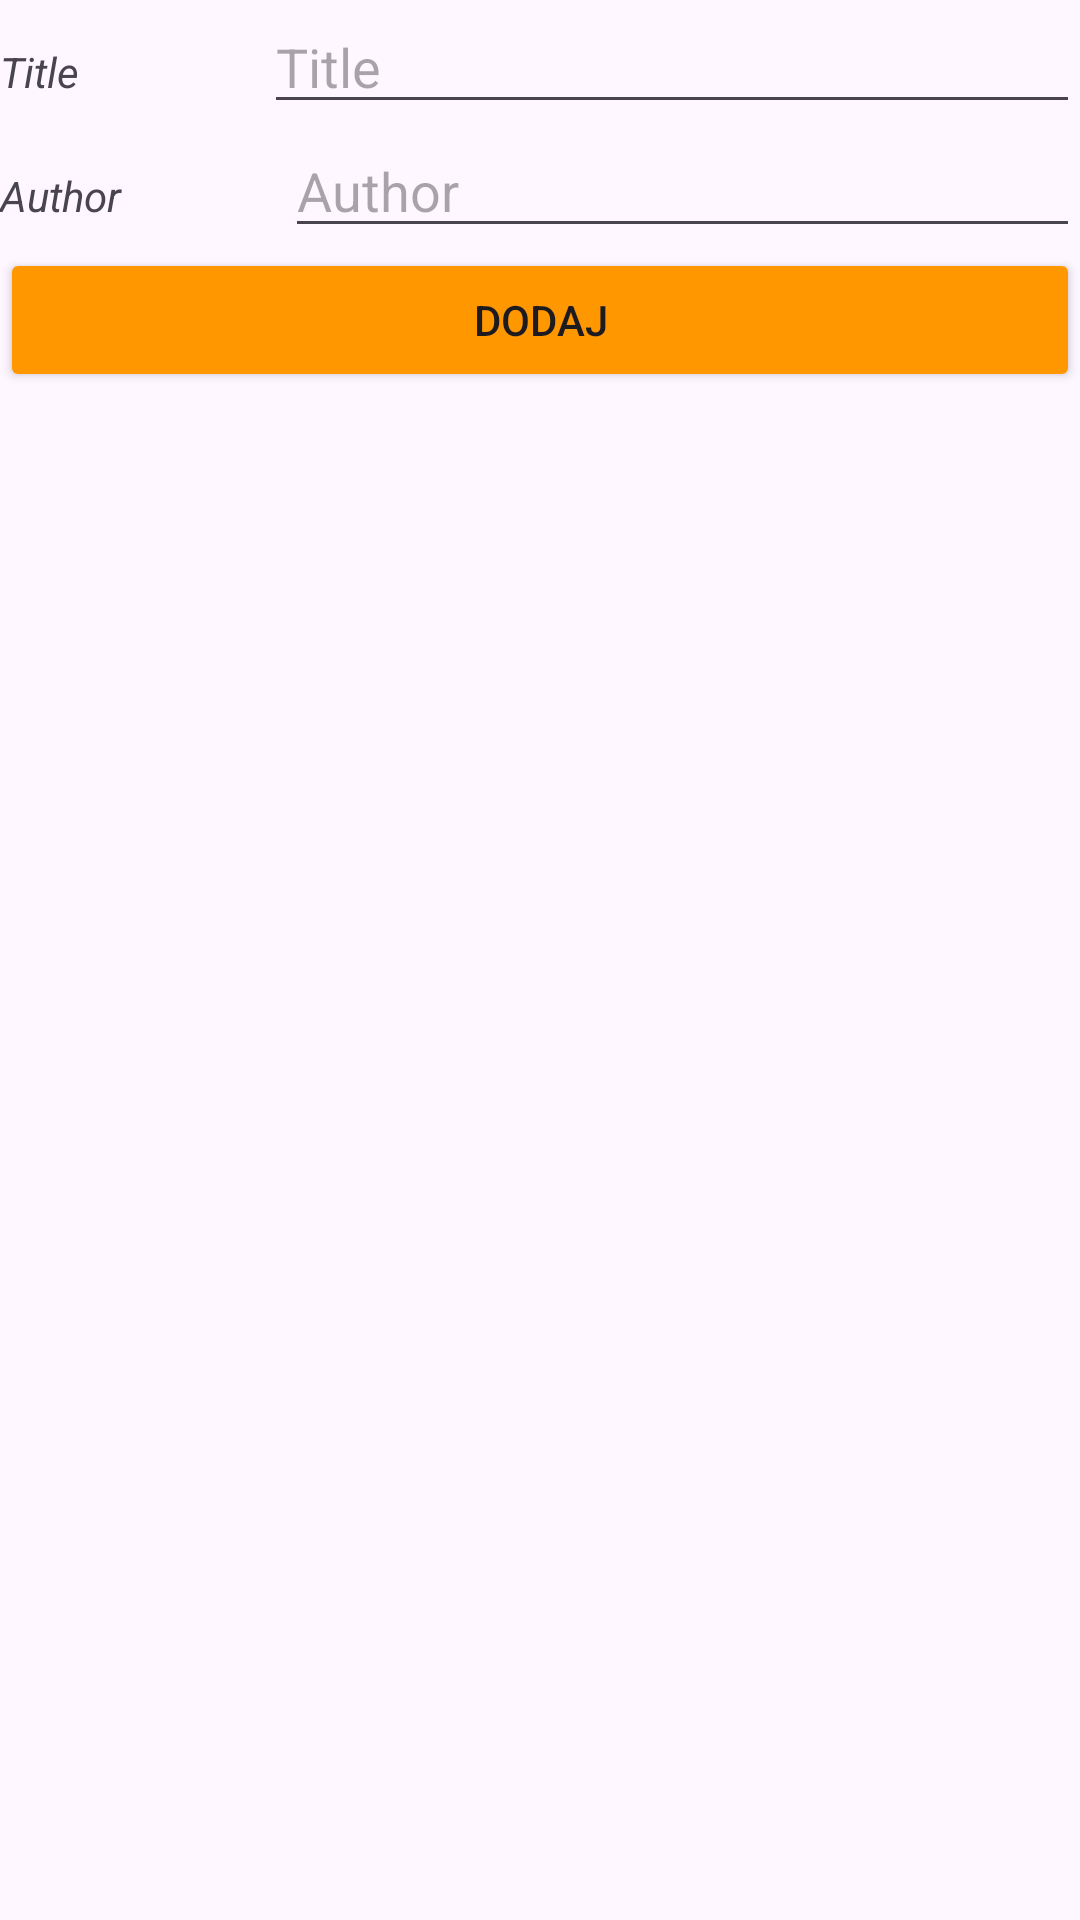

Produce the Android XML layout that renders to this screen, including the resource entries it uses.
<!-- AndroidManifest.xml: application theme Theme.Sprawdzian2 -->
<!-- res/layout/activity_main.xml -->
<?xml version="1.0" encoding="utf-8"?>
<androidx.constraintlayout.widget.ConstraintLayout xmlns:android="http://schemas.android.com/apk/res/android"
    xmlns:app="http://schemas.android.com/apk/res-auto"
    xmlns:tools="http://schemas.android.com/tools"
    android:id="@+id/main"
    android:layout_width="match_parent"
    android:layout_height="match_parent"
    android:layout_margin="20dp"
    tools:context=".MainActivity">


    <LinearLayout
        android:layout_width="match_parent"
        android:layout_height="match_parent"
        android:orientation="vertical"
        app:layout_constraintEnd_toEndOf="parent"
        app:layout_constraintStart_toStartOf="parent"
        app:layout_constraintTop_toTopOf="parent">

        <LinearLayout
            android:layout_width="match_parent"
            android:layout_height="wrap_content"
            android:orientation="horizontal">

            <TextView
                android:id="@+id/textView"
                android:layout_width="wrap_content"
                android:layout_height="wrap_content"
                android:layout_weight="1"
                android:text="Title"
                android:textStyle="italic" />

            <EditText
                android:id="@+id/title"
                android:layout_width="wrap_content"
                android:layout_height="wrap_content"
                android:layout_weight="1"
                android:ems="10"
                android:inputType="text"
                android:hint="Title" />

        </LinearLayout>
        <LinearLayout
            android:layout_width="match_parent"
            android:layout_height="wrap_content"
            android:orientation="horizontal">

            <TextView
                android:id="@+id/textView2"
                android:layout_width="wrap_content"
                android:layout_height="wrap_content"
                android:layout_weight="1"
                android:text="Author"
                android:textStyle="italic" />

            <EditText
                android:id="@+id/author"
                android:layout_width="wrap_content"
                android:layout_height="wrap_content"
                android:layout_weight="1"
                android:ems="10"
                android:inputType="text"
                android:hint="Author" />

        </LinearLayout>

        <Button
            android:id="@+id/dodaj"
            android:layout_width="match_parent"
            android:layout_height="wrap_content"
            android:backgroundTint="#FF9800"
            android:text="Dodaj" />

        <ListView
            android:id="@+id/listView"
            android:layout_width="match_parent"
            android:layout_height="match_parent" />
    </LinearLayout>
</androidx.constraintlayout.widget.ConstraintLayout>
<!-- resources referenced by this layout -->
<resources>
  <style name="Theme.Sprawdzian2" parent="Base.Theme.Sprawdzian2" />
  <style name="Base.Theme.Sprawdzian2" parent="Theme.Material3.DayNight.NoActionBar">
          
          
      </style>
</resources>
